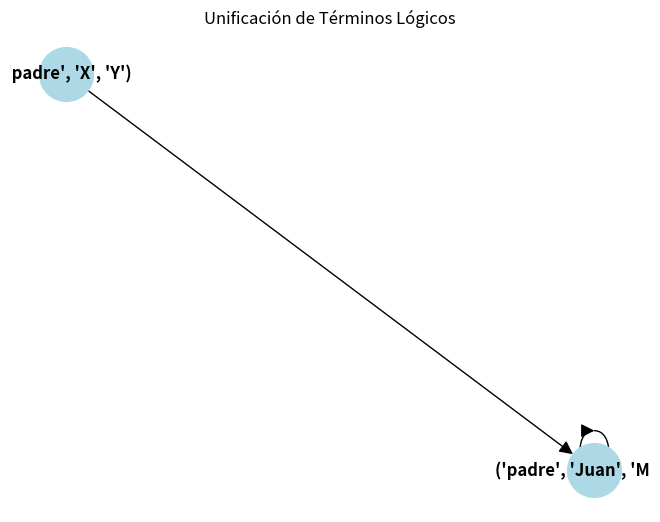

This figure's Python source:
"""Dafne Sarahi Villanueva Ceja 21310176
Lógica--->- Lógica 1er Orden ---> Inferencia Lógica: Unificación"""

import networkx as nx
import matplotlib.pyplot as plt

def unify(term1, term2):
    """
    Función para unificar dos términos lógicos.

    Args:
    - term1: Primer término a unificar.
    - term2: Segundo término a unificar.

    Returns:
    - Unificación de los términos.
    """
    # Verificar si los términos son iguales
    if term1 == term2:
        return term1

    # Si uno de los términos es una variable, unificarlo con el otro término
    elif isinstance(term1, str):
        return term2

    elif isinstance(term2, str):
        return term1

    # Si ambos términos son compuestos, unificar recursivamente
    elif isinstance(term1, tuple) and isinstance(term2, tuple):
        head1, *tail1 = term1
        head2, *tail2 = term2
        unified_head = unify(head1, head2)
        unified_tail = unify(tuple(tail1), tuple(tail2))
        if unified_head is None or unified_tail is None:
            return None
        else:
            return (unified_head,) + unified_tail

    # Si ninguno de los casos anteriores se cumple, los términos no se pueden unificar
    else:
        return None

# Definir términos lógicos para unificar
term1 = ("padre", "X", "Y")
term2 = ("padre", "Juan", "Maria")

# Realizar la unificación
unified_term = unify(term1, term2)

# Mostrar el resultado de la unificación
print("Resultado de la unificación:", unified_term)

# Crear un grafo dirigido para visualizar la unificación
G = nx.DiGraph()
G.add_nodes_from([str(term1), str(term2), str(unified_term)])
G.add_edges_from([(str(term1), str(unified_term)), (str(term2), str(unified_term))])

# Dibujar el grafo
pos = nx.spring_layout(G)
nx.draw(G, pos, with_labels=True, node_size=1500, node_color="lightblue", font_size=12, font_weight="bold", arrowsize=20)

# Mostrar el grafo
plt.title("Unificación de Términos Lógicos")
plt.show()
